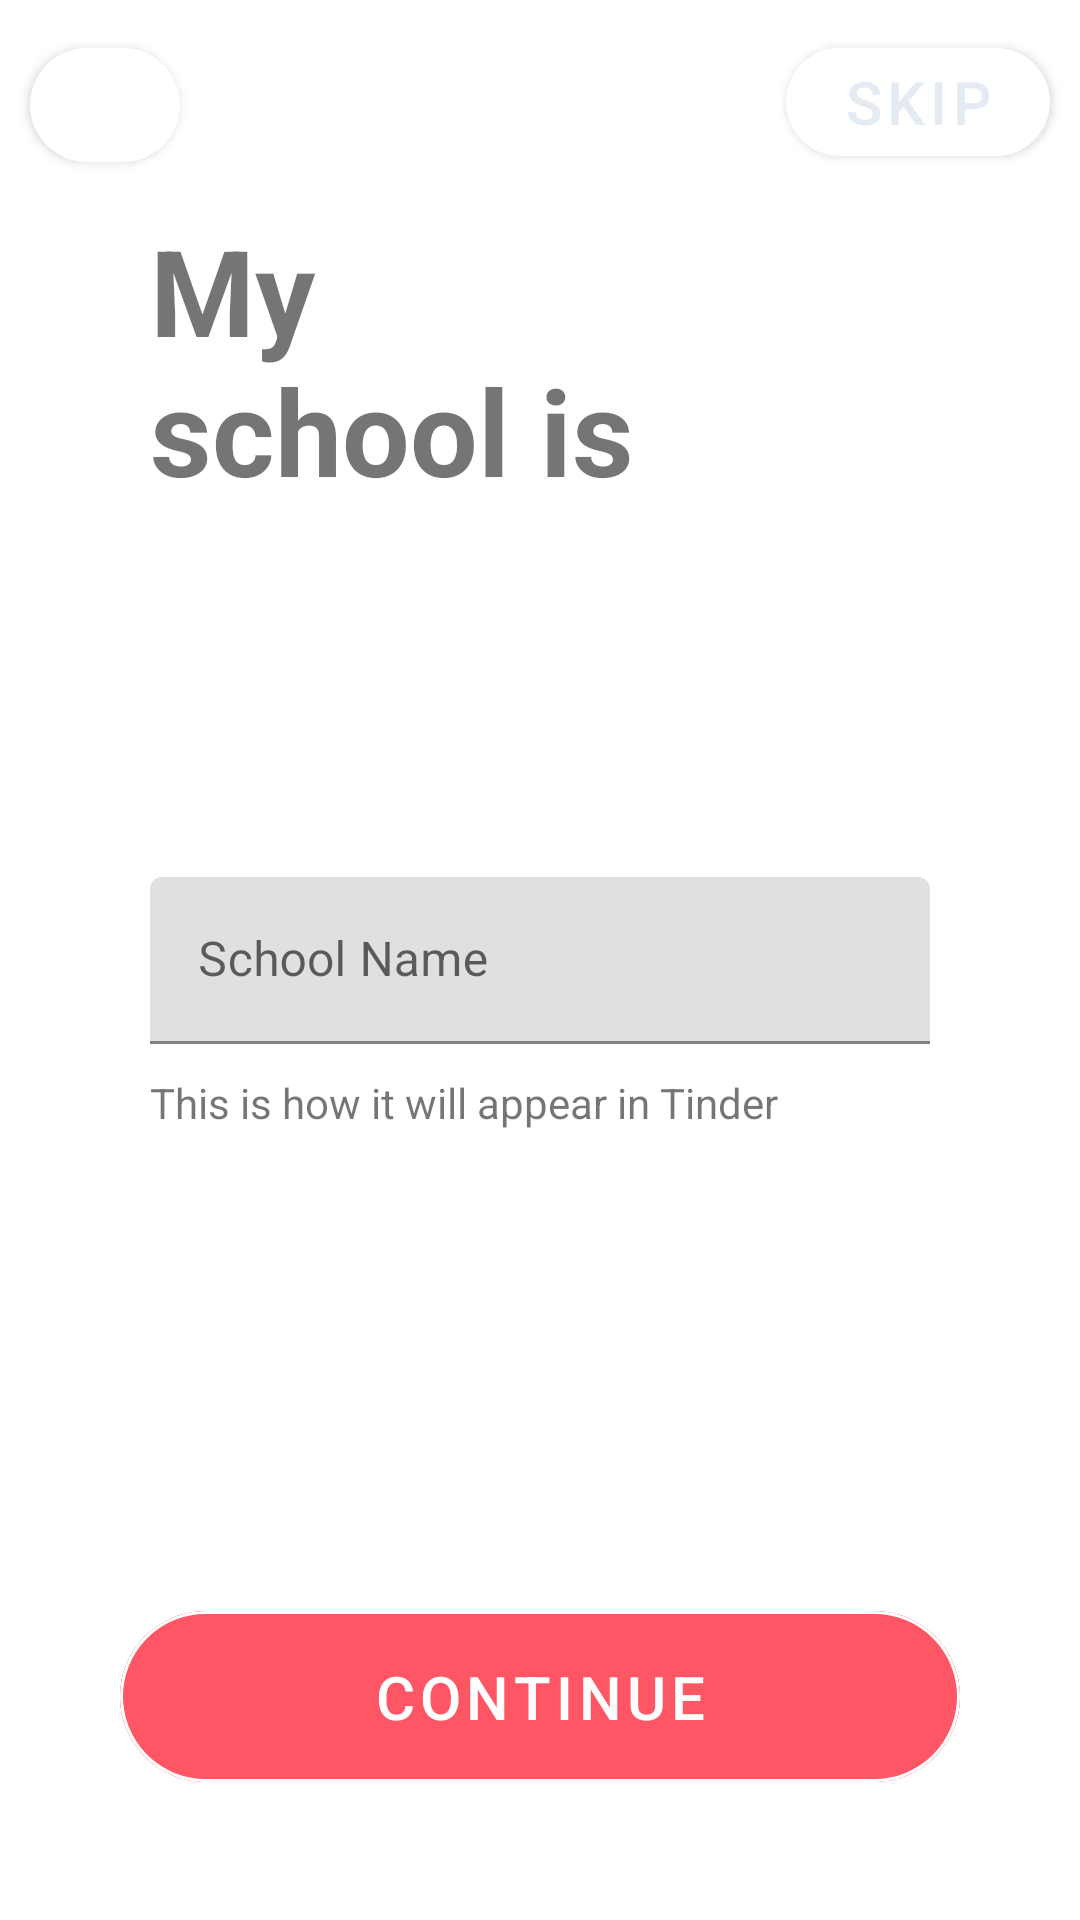

Android layout source for this screen:
<!-- AndroidManifest.xml: application theme Theme.SignupFormFragments -->
<!-- res/layout/fragment_my_school.xml -->
<?xml version="1.0" encoding="utf-8"?>
<FrameLayout xmlns:android="http://schemas.android.com/apk/res/android"
    xmlns:tools="http://schemas.android.com/tools"
    android:layout_width="match_parent"
    android:layout_height="match_parent"
    xmlns:app="http://schemas.android.com/apk/res-auto"
    tools:context=".MySchoolFragment">

    

    <androidx.constraintlayout.widget.ConstraintLayout
        android:layout_width="match_parent"
        android:layout_height="match_parent">

    <com.google.android.material.button.MaterialButton
        android:id="@+id/back_button_my_school"
        android:layout_width="@dimen/back_icon"
        android:layout_height="@dimen/back_icon"
        android:gravity="center"
        app:layout_constraintTop_toTopOf="parent"
        app:layout_constraintLeft_toLeftOf="parent"
        android:layout_margin="@dimen/app_margin"
        app:icon="@drawable/ic_arrow_back_ios_black_24dp"
        android:textSize="@dimen/cretate_account_button_font_size"
        app:cornerRadius="@dimen/continue_button_radius"
        />

        <com.google.android.material.button.MaterialButton
            android:id="@+id/skip_button_my_school"
            android:layout_width="wrap_content"
            android:layout_height="wrap_content"
            android:gravity="center"
            app:layout_constraintTop_toTopOf="parent"
            app:layout_constraintRight_toRightOf="parent"
            android:layout_margin="@dimen/app_margin"
            android:text="Skip"
            android:textSize="@dimen/cretate_account_button_font_size"
            app:cornerRadius="@dimen/continue_button_radius"
            />


    <com.google.android.material.textview.MaterialTextView
        android:id="@+id/my_school"
        android:layout_width="wrap_content"
        android:layout_height="wrap_content"
        android:layout_marginLeft="@dimen/mountain_image_margin_left"
        android:layout_marginTop="@dimen/mountain_image_margin_top"
        app:layout_constraintTop_toBottomOf="@+id/back_button_my_school"
        app:layout_constraintLeft_toLeftOf="parent"
        android:textSize="@dimen/mountain_welcome_font"
        android:textStyle="bold"
        android:text="@string/my_school"/>


    <com.google.android.material.textfield.TextInputLayout
        android:id="@+id/school_text_input"
        android:layout_width="match_parent"
        android:layout_height="wrap_content"
        app:layout_constraintTop_toTopOf="parent"
        app:layout_constraintBottom_toBottomOf="parent"
        app:layout_constraintTop_toBottomOf="@+id/my_school"
        android:layout_margin="@dimen/text_input_layout_margin"
        >

        <com.google.android.material.textfield.TextInputEditText
            android:layout_width="match_parent"
            android:layout_height="wrap_content"
            android:hint="@string/school_name_hint"
            android:inputType="text"
            />

    </com.google.android.material.textfield.TextInputLayout>

    <com.google.android.material.textview.MaterialTextView
        android:id="@+id/my_name_hint"
        android:layout_width="wrap_content"
        android:layout_height="wrap_content"
        android:layout_marginLeft="@dimen/mountain_image_margin_left"
        android:layout_marginTop="@dimen/mountain_image_margin_top"
        app:layout_constraintTop_toBottomOf="@+id/school_text_input"
        app:layout_constraintLeft_toLeftOf="parent"
        android:text="@string/my_first_name_hint"/>


        <com.google.android.material.button.MaterialButton
            android:id="@+id/continue_button_my_school"
            android:layout_width="match_parent"
            android:layout_height="wrap_content"
            app:layout_constraintBottom_toBottomOf="parent"
            android:layout_margin="@dimen/cretate_account_button_margin"
            android:text="@string/my_continue"
            android:padding="@dimen/cretate_account_button_padding"
            android:textSize="@dimen/cretate_account_button_font_size"
            android:backgroundTint="@color/continue_button_background_color"
            style="@style/Widget.MaterialComponents.Button.OutlinedButton"
            app:strokeColor="@color/white"
            app:cornerRadius="@dimen/continue_button_radius"
            android:textColor="@color/white"
            />

    </androidx.constraintlayout.widget.ConstraintLayout>


</FrameLayout>
<!-- resources referenced by this layout -->
<resources>
  <color name="continue_button_background_color">#fe5665</color>
  <color name="white">#FFFFFFFF</color>
  <dimen name="app_margin">10dp</dimen>
  <dimen name="back_icon">50dp</dimen>
  <dimen name="continue_button_radius">30dp</dimen>
  <dimen name="cretate_account_button_font_size">20dp</dimen>
  <dimen name="cretate_account_button_margin">40dp</dimen>
  <dimen name="cretate_account_button_padding">15dp</dimen>
  <dimen name="mountain_image_margin_left">50dp</dimen>
  <dimen name="mountain_image_margin_top">10dp</dimen>
  <dimen name="mountain_welcome_font">40sp</dimen>
  <dimen name="text_input_layout_margin">50dp</dimen>
  <string name="my_continue">Continue</string>
  <string name="my_first_name_hint">This is how it will appear in Tinder</string>
  <string name="my_school">My \nschool is</string>
  <string name="school_name_hint">School Name</string>
  <style name="Theme.SignupFormFragments" parent="Theme.MaterialComponents.DayNight.DarkActionBar">
          
          <item name="colorPrimary">@color/white</item>
          <item name="colorPrimaryVariant">@color/purple_700</item>
          <item name="colorOnPrimary">#e4ebf2</item>
          
          <item name="colorSecondary">@color/teal_200</item>
          <item name="colorSecondaryVariant">@color/teal_700</item>
          <item name="colorOnSecondary">@color/black</item>
          
          <item name="android:statusBarColor" tools:targetApi="l">?attr/colorPrimaryVariant</item>
          
      </style>
  <color name="purple_700">#FF3700B3</color>
  <color name="teal_200">#FF03DAC5</color>
  <color name="teal_700">#FF018786</color>
  <color name="black">#FF000000</color>
</resources>
